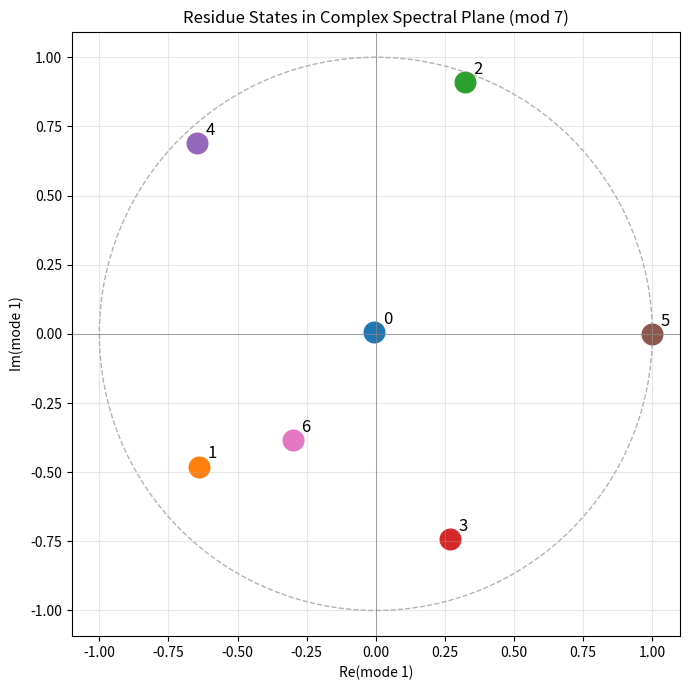
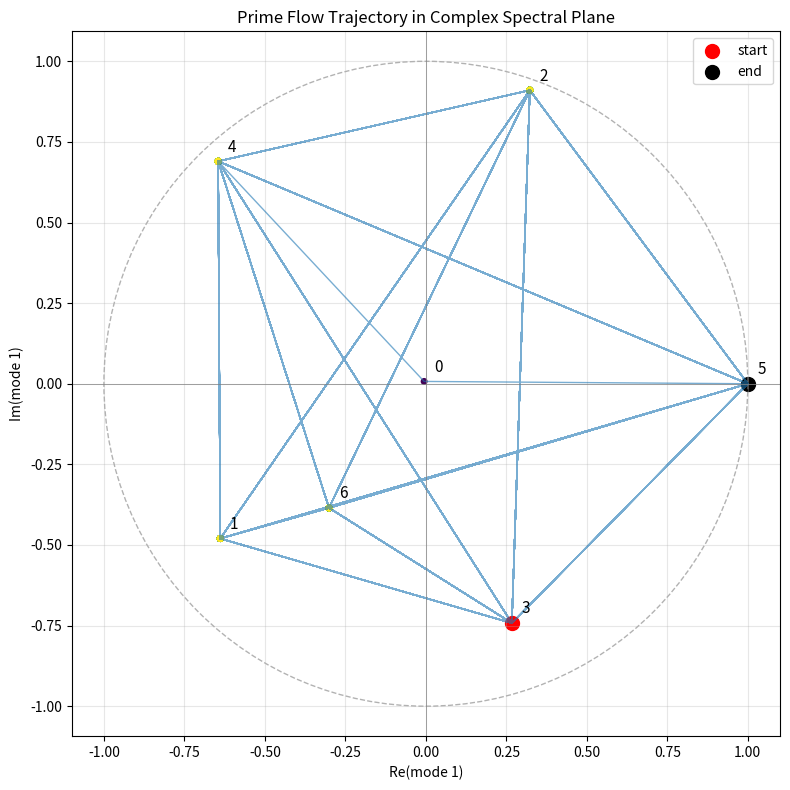
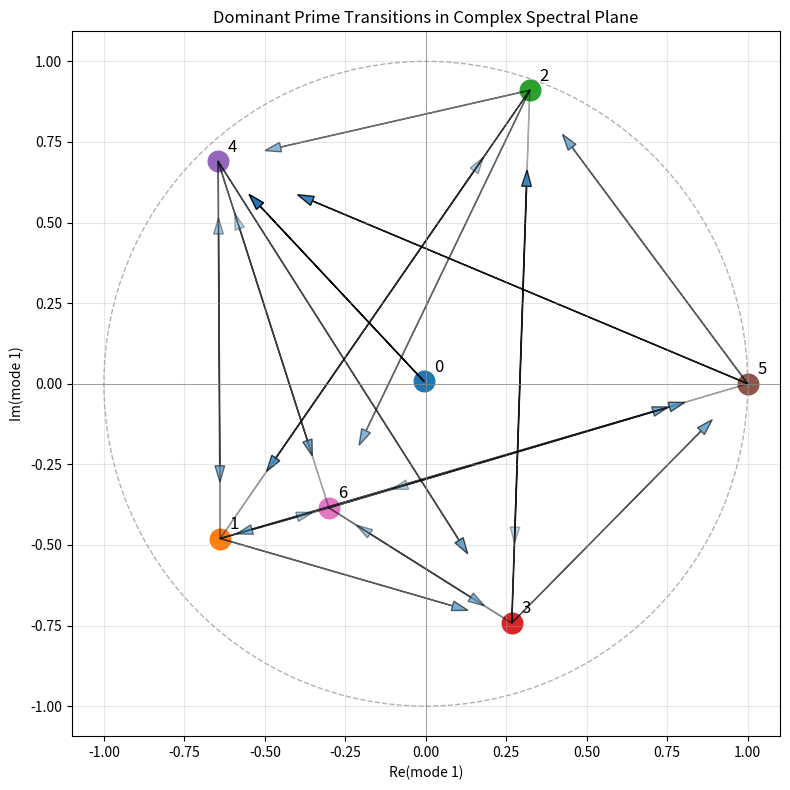
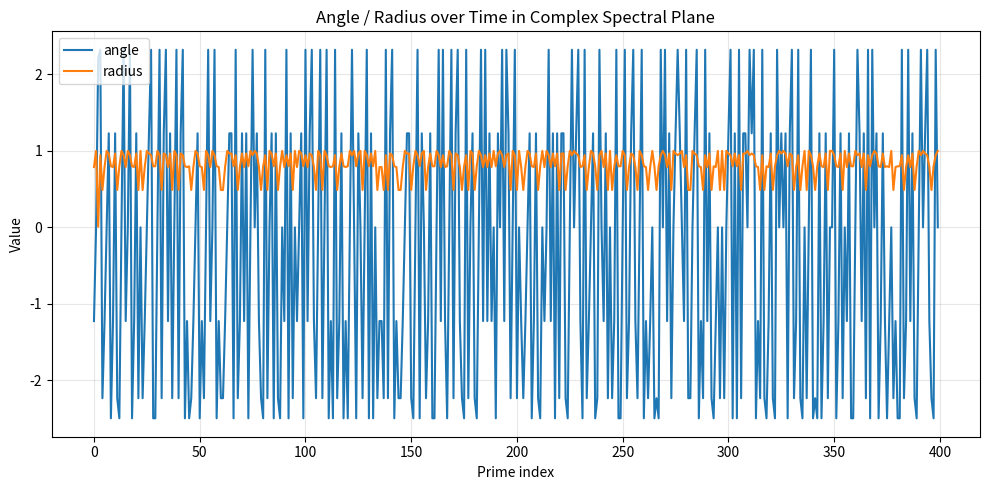

Generate these figures, in order, with matplotlib:
# spectral_flow_complex_plane.py

import numpy as np
from sympy import primerange
import matplotlib.pyplot as plt

# -------------------------
# CONFIG
# -------------------------
N = 20000
MOD = 7
STEPS = 400   # how many prime states to project

# -------------------------
# PRIME SEQUENCE
# -------------------------
primes = list(primerange(3, N))
seq = np.array([p % MOD for p in primes], dtype=int)

# -------------------------
# BUILD TRANSITION MATRIX
# -------------------------
def build_transition_matrix(seq, mod):
    matrix = np.zeros((mod, mod), dtype=float)

    for i in range(len(seq) - 1):
        matrix[seq[i], seq[i + 1]] += 1

    row_sums = matrix.sum(axis=1, keepdims=True)
    matrix = np.divide(
        matrix,
        row_sums,
        out=np.zeros_like(matrix),
        where=row_sums != 0
    )
    return matrix

P = build_transition_matrix(seq, MOD)

# -------------------------
# SPECTRAL DECOMPOSITION
# -------------------------
eigvals, eigvecs = np.linalg.eig(P.T)

# sort by magnitude descending
idx = np.argsort(np.abs(eigvals))[::-1]
eigvals = eigvals[idx]
eigvecs = eigvecs[:, idx]

print("=" * 80)
print("SPECTRAL FLOW IN COMPLEX PLANE (mod 7)")
print("=" * 80)
for i in range(min(7, len(eigvals))):
    print(f"Mode {i}: eigenvalue = {eigvals[i]}")

# first complex pair after stationary mode
lam = eigvals[1]
v = eigvecs[:, 1]

print(f"\nUsing mode 1: λ = {lam}")

# -------------------------
# STATE COORDINATES IN COMPLEX PLANE
# -------------------------
state_coords = {}
for state in range(MOD):
    z = v[state]
    state_coords[state] = np.array([np.real(z), np.imag(z)])

# normalize for plotting
coords = np.array(list(state_coords.values()))
scale = np.max(np.abs(coords))
if scale > 0:
    for s in state_coords:
        state_coords[s] = state_coords[s] / scale

# trajectory through residue states
traj = np.array([state_coords[s] for s in seq[:STEPS]])

# -------------------------
# PLOT 1: residue states in complex plane
# -------------------------
plt.figure(figsize=(7, 7))
for state, c in state_coords.items():
    plt.scatter(c[0], c[1], s=220)
    plt.text(c[0] + 0.03, c[1] + 0.03, str(state), fontsize=12)

# unit circle
circle = plt.Circle((0, 0), 1.0, fill=False, linestyle="--", color="gray", alpha=0.6)
plt.gca().add_patch(circle)

plt.axhline(0, color="gray", linewidth=0.5)
plt.axvline(0, color="gray", linewidth=0.5)
plt.title("Residue States in Complex Spectral Plane (mod 7)")
plt.xlabel("Re(mode 1)")
plt.ylabel("Im(mode 1)")
plt.axis("equal")
plt.grid(alpha=0.3)
plt.tight_layout()
plt.show()

# -------------------------
# PLOT 2: trajectory in complex plane
# -------------------------
plt.figure(figsize=(8, 8))
plt.plot(traj[:, 0], traj[:, 1], alpha=0.6, linewidth=1)
plt.scatter(traj[:, 0], traj[:, 1], c=np.arange(len(traj)), cmap="viridis", s=16)

plt.scatter(traj[0, 0], traj[0, 1], color="red", s=100, label="start")
plt.scatter(traj[-1, 0], traj[-1, 1], color="black", s=100, label="end")

for state, c in state_coords.items():
    plt.text(c[0] + 0.03, c[1] + 0.03, str(state), fontsize=11)

circle = plt.Circle((0, 0), 1.0, fill=False, linestyle="--", color="gray", alpha=0.6)
plt.gca().add_patch(circle)

plt.axhline(0, color="gray", linewidth=0.5)
plt.axvline(0, color="gray", linewidth=0.5)
plt.title("Prime Flow Trajectory in Complex Spectral Plane")
plt.xlabel("Re(mode 1)")
plt.ylabel("Im(mode 1)")
plt.legend()
plt.axis("equal")
plt.grid(alpha=0.3)
plt.tight_layout()
plt.show()

# -------------------------
# PLOT 3: dominant transitions as arrows
# -------------------------
plt.figure(figsize=(8, 8))

for state, c in state_coords.items():
    plt.scatter(c[0], c[1], s=220)
    plt.text(c[0] + 0.03, c[1] + 0.03, str(state), fontsize=12)

for i in range(MOD):
    for j in range(MOD):
        w = P[i, j]
        if w > 0.12:
            x1, y1 = state_coords[i]
            x2, y2 = state_coords[j]
            dx, dy = x2 - x1, y2 - y1
            plt.arrow(
                x1, y1,
                dx * 0.85, dy * 0.85,
                head_width=0.03,
                head_length=0.05,
                length_includes_head=True,
                alpha=min(1.0, w * 2.5)
            )

circle = plt.Circle((0, 0), 1.0, fill=False, linestyle="--", color="gray", alpha=0.6)
plt.gca().add_patch(circle)

plt.axhline(0, color="gray", linewidth=0.5)
plt.axvline(0, color="gray", linewidth=0.5)
plt.title("Dominant Prime Transitions in Complex Spectral Plane")
plt.xlabel("Re(mode 1)")
plt.ylabel("Im(mode 1)")
plt.axis("equal")
plt.grid(alpha=0.3)
plt.tight_layout()
plt.show()

# -------------------------
# PLOT 4: angle over time
# -------------------------
angles = np.arctan2(traj[:, 1], traj[:, 0])
radii = np.sqrt(traj[:, 0]**2 + traj[:, 1]**2)

plt.figure(figsize=(10, 5))
plt.plot(angles, label="angle")
plt.plot(radii, label="radius")
plt.title("Angle / Radius over Time in Complex Spectral Plane")
plt.xlabel("Prime index")
plt.ylabel("Value")
plt.legend()
plt.grid(alpha=0.3)
plt.tight_layout()
plt.show()


# ================= AUTO SAVE HOOK =================
import os
import matplotlib.pyplot as plt

if os.environ.get("AUTO_SAVE") == "1":

    figs = list(map(plt.figure, plt.get_fignums()))

    if not figs:
        print("[WARN] No figures to save.")

    for i, fig in enumerate(figs):
        filename = __file__.split("/")[-1].replace(".py", f"_{i}.png")
        fig.savefig(f"output/plots/{filename}", dpi=150, bbox_inches="tight")

    plt.close("all")

else:
    plt.show()

# =================================================
